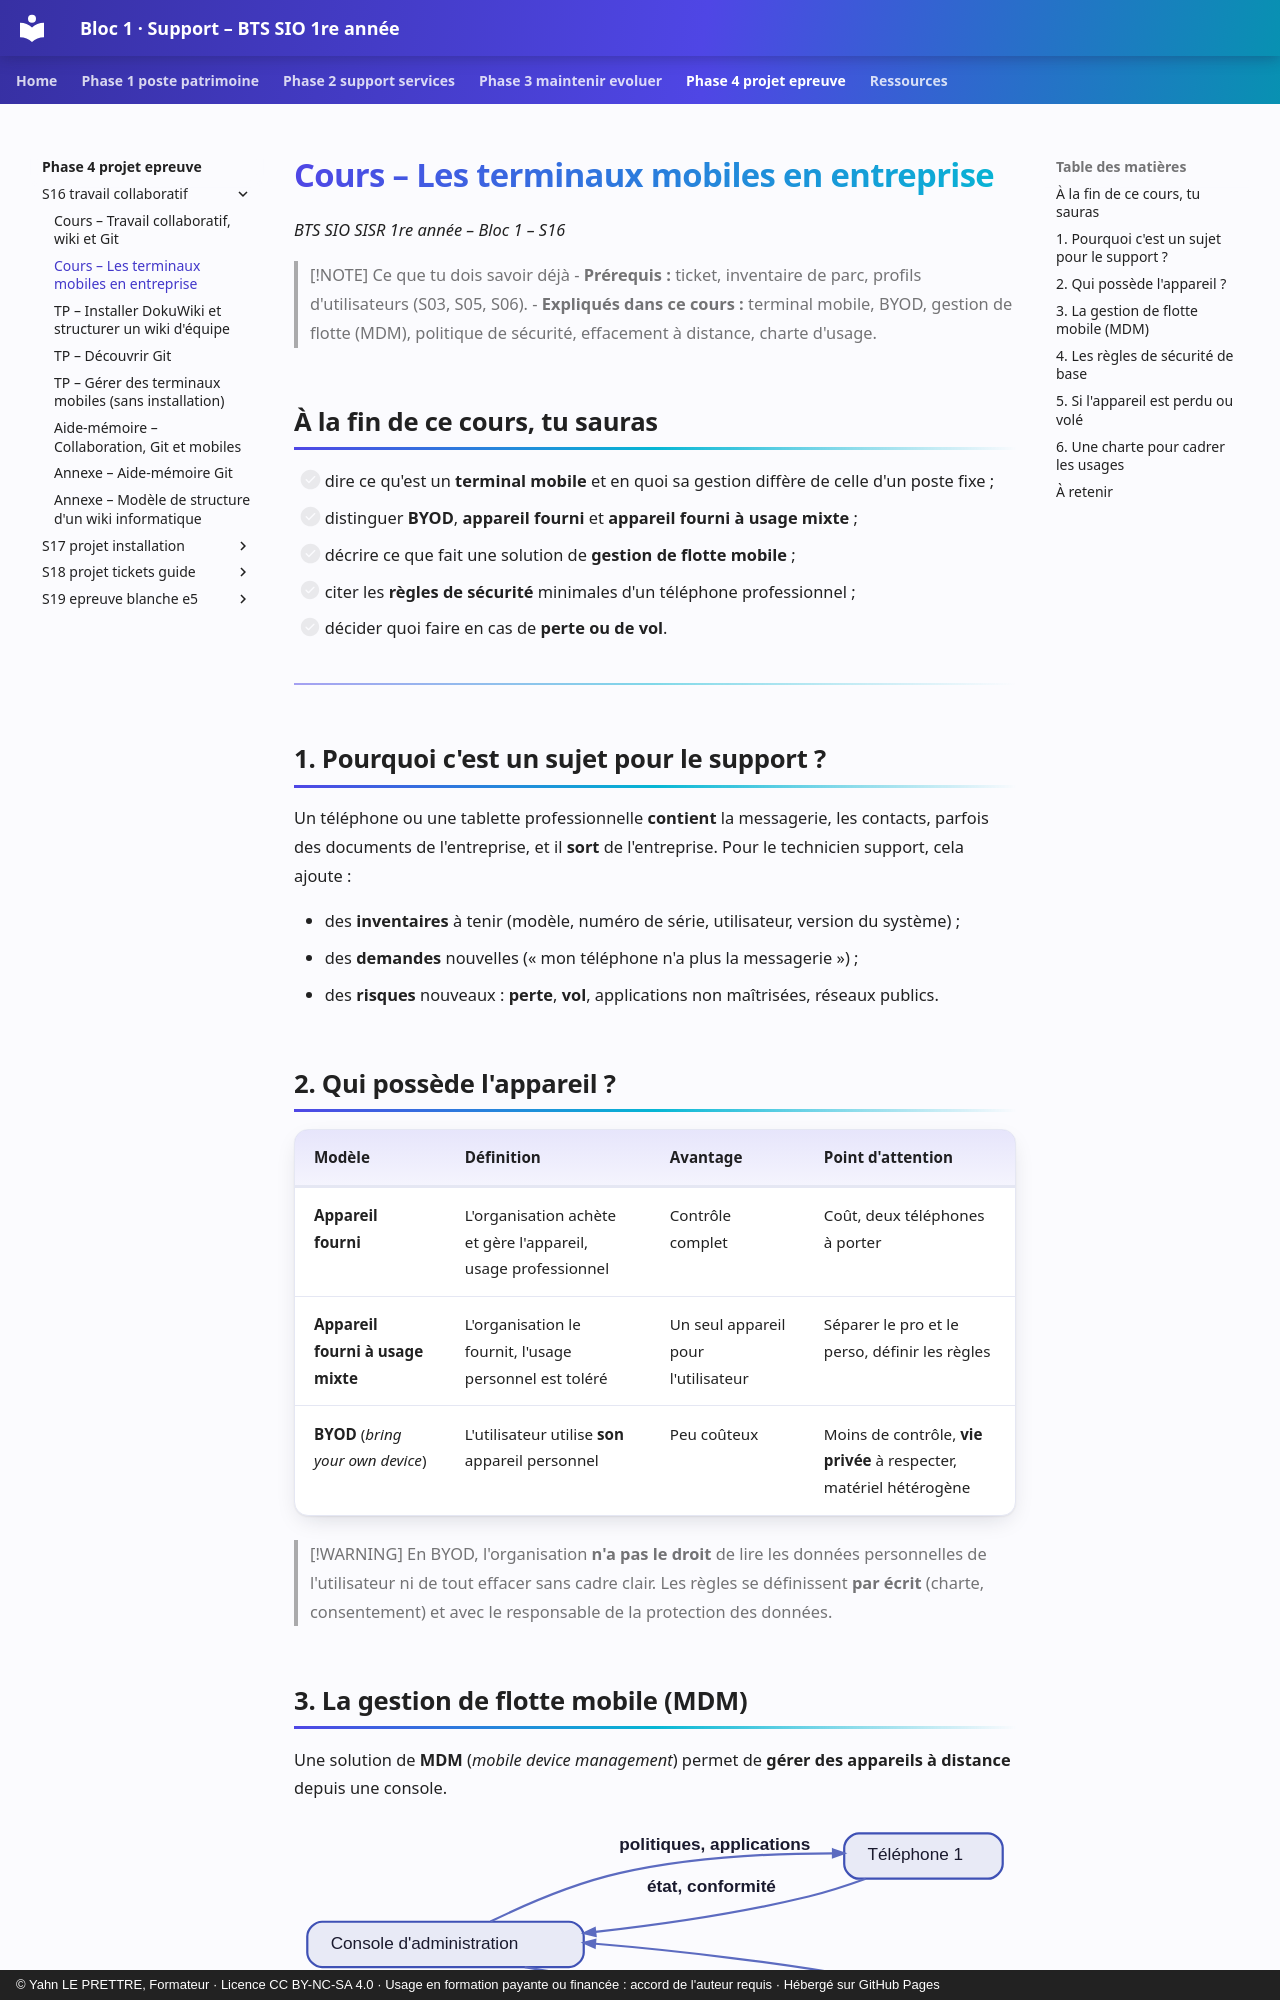

repository: YahnLP/bts1-sio-sisr-bloc1 · page: phase-4-projet-epreuve/S16-travail-collaboratif/01b-cours-terminaux-mobiles/index.html · generator: mkdocs · copyright: © Yahn LE PRETTRE, Formateur · Licence CC BY-NC-SA 4.0 · Usage en formation payante ou financée : accord de l'auteur requis · Hébergé sur GitHub Pages

# Cours – Les terminaux mobiles en entreprise

*BTS SIO SISR 1re année – Bloc 1 – S16*

> [!NOTE] Ce que tu dois savoir déjà
> - **Prérequis :** ticket, inventaire de parc, profils d'utilisateurs (S03, S05, S06).
> - **Expliqués dans ce cours :** terminal mobile, BYOD, gestion de flotte (MDM), politique de sécurité, effacement à distance, charte d'usage.

## À la fin de ce cours, tu sauras

- [ ] dire ce qu'est un **terminal mobile** et en quoi sa gestion diffère de celle d'un poste fixe ;
- [ ] distinguer **BYOD**, **appareil fourni** et **appareil fourni à usage mixte** ;
- [ ] décrire ce que fait une solution de **gestion de flotte mobile** ;
- [ ] citer les **règles de sécurité** minimales d'un téléphone professionnel ;
- [ ] décider quoi faire en cas de **perte ou de vol**.

---

## 1. Pourquoi c'est un sujet pour le support ?

Un téléphone ou une tablette professionnelle **contient** la messagerie, les contacts, parfois des documents de l'entreprise, et il **sort** de l'entreprise. Pour le technicien support, cela ajoute :

- des **inventaires** à tenir (modèle, numéro de série, utilisateur, version du système) ;
- des **demandes** nouvelles (« mon téléphone n'a plus la messagerie ») ;
- des **risques** nouveaux : **perte**, **vol**, applications non maîtrisées, réseaux publics.

## 2. Qui possède l'appareil ?

| Modèle | Définition | Avantage | Point d'attention |
|---|---|---|---|
| **Appareil fourni** | L'organisation achète et gère l'appareil, usage professionnel | Contrôle complet | Coût, deux téléphones à porter |
| **Appareil fourni à usage mixte** | L'organisation le fournit, l'usage personnel est toléré | Un seul appareil pour l'utilisateur | Séparer le pro et le perso, définir les règles |
| **BYOD** (*bring your own device*) | L'utilisateur utilise **son** appareil personnel | Peu coûteux | Moins de contrôle, **vie privée** à respecter, matériel hétérogène |

> [!WARNING]
> En BYOD, l'organisation **n'a pas le droit** de lire les données personnelles de l'utilisateur ni de tout effacer sans cadre clair. Les règles se définissent **par écrit** (charte, consentement) et avec le responsable de la protection des données.
